Image classification data set "dataset" (ussamasaeed/Chest_X_Ray_Disease_Classification on GitHub). Class labels (7): cardiomegaly, effusion, infiltrate, mass, nodule, pneumonia, pneumothorax.

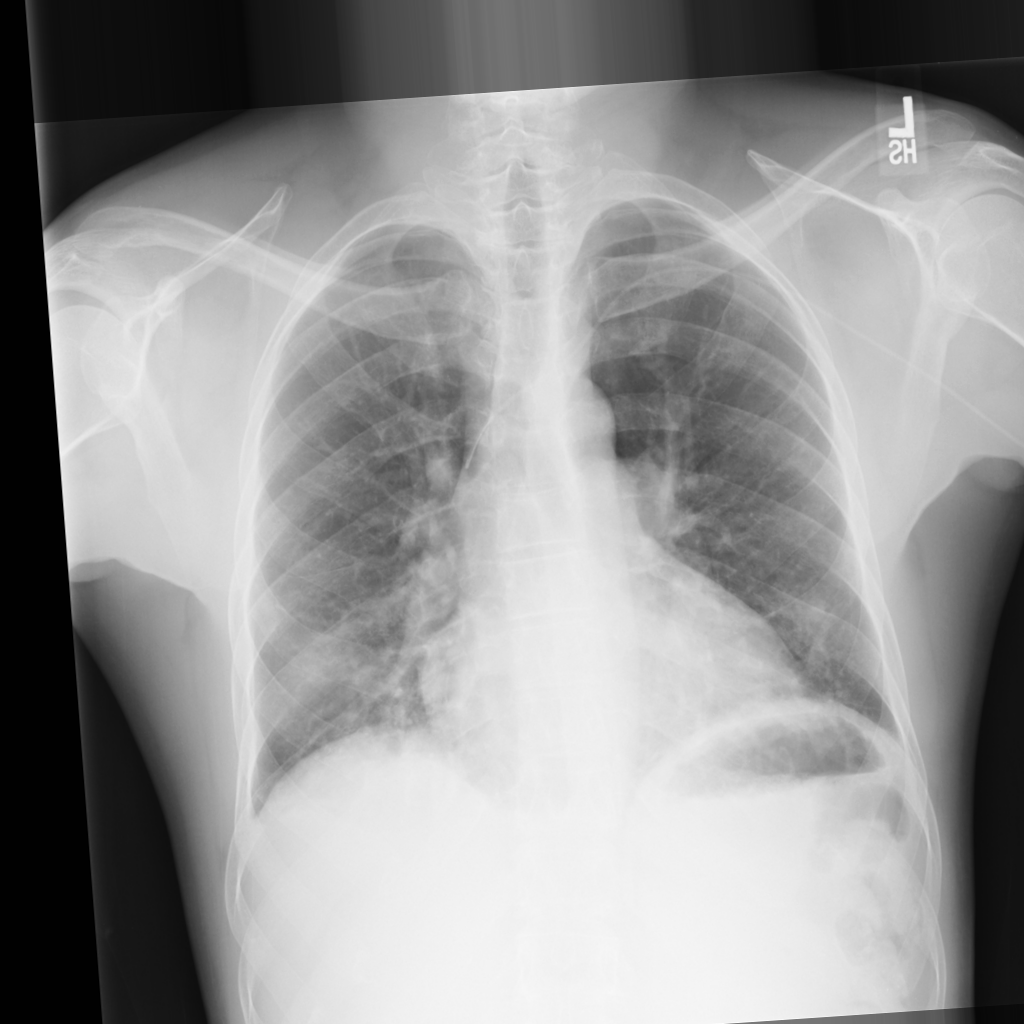
Label: mass

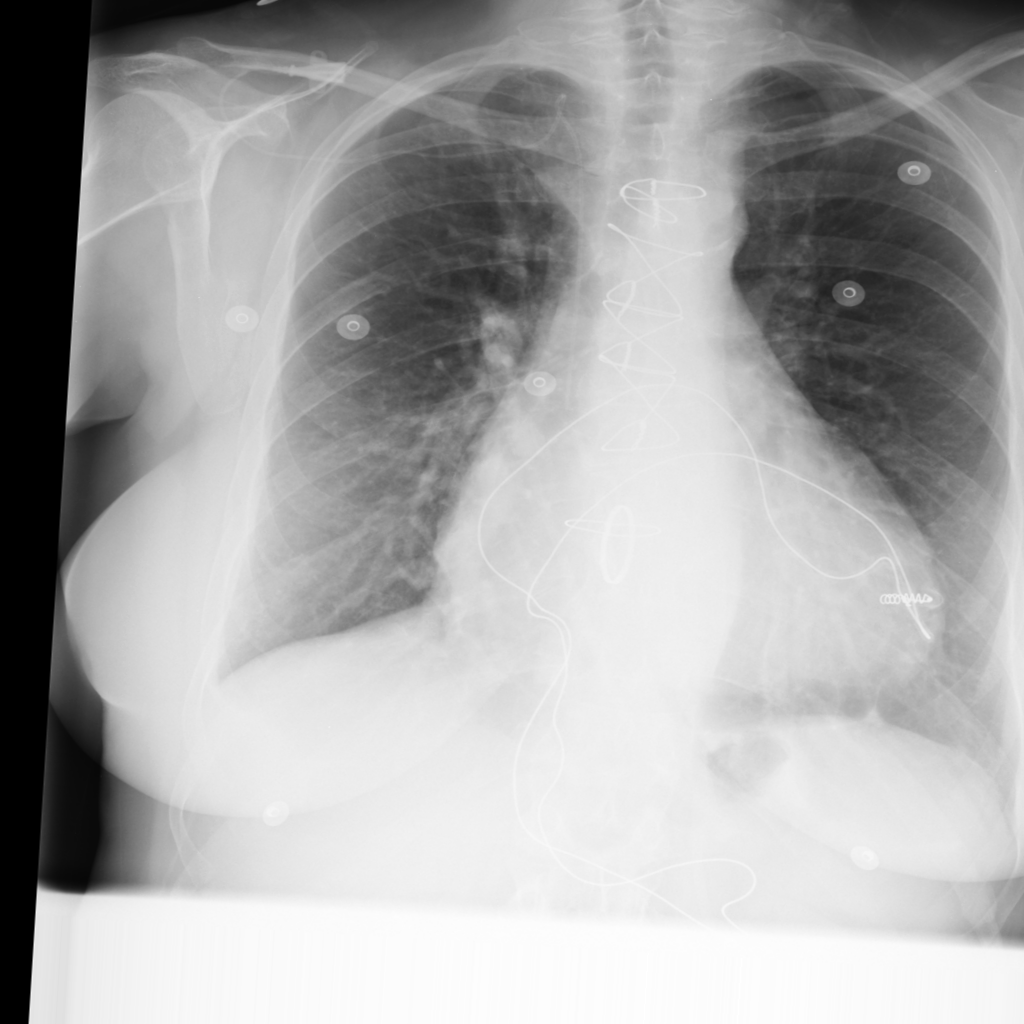
Label: cardiomegaly

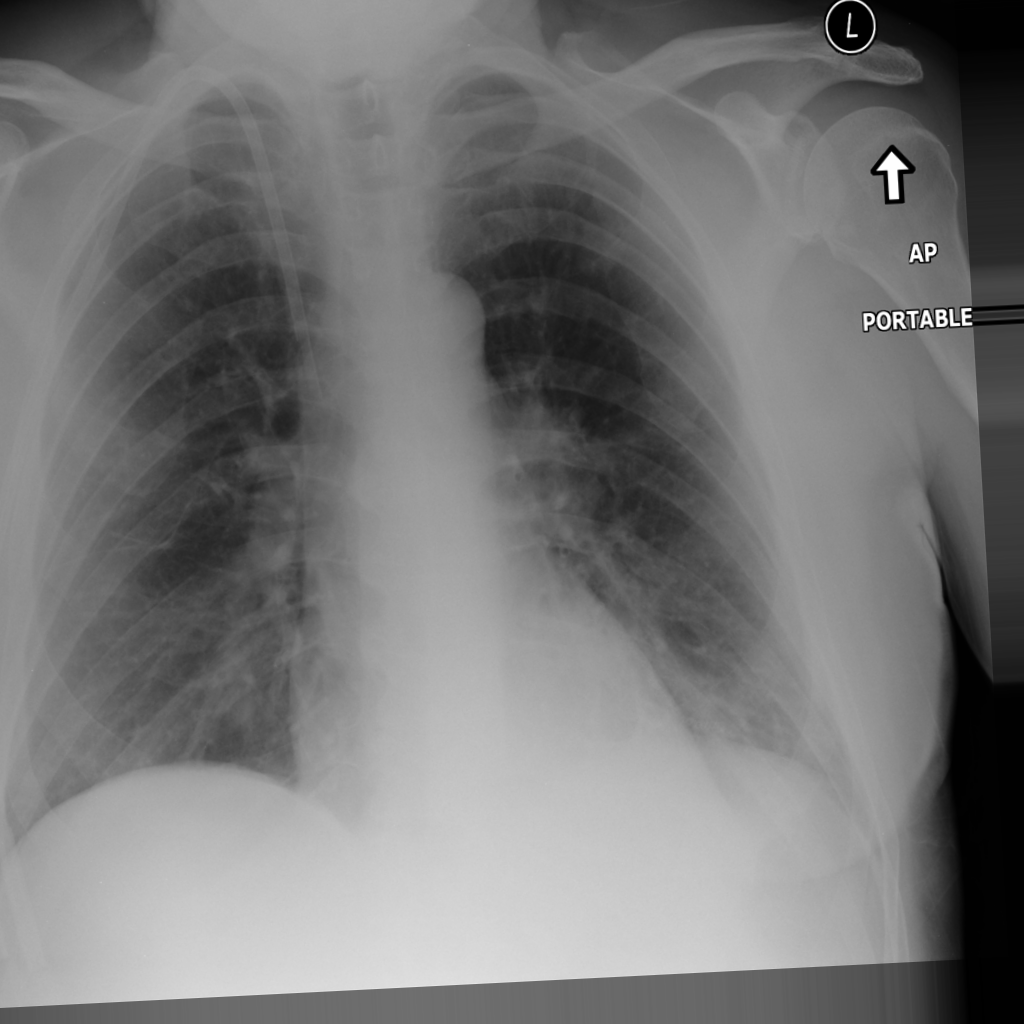
Label: infiltrate

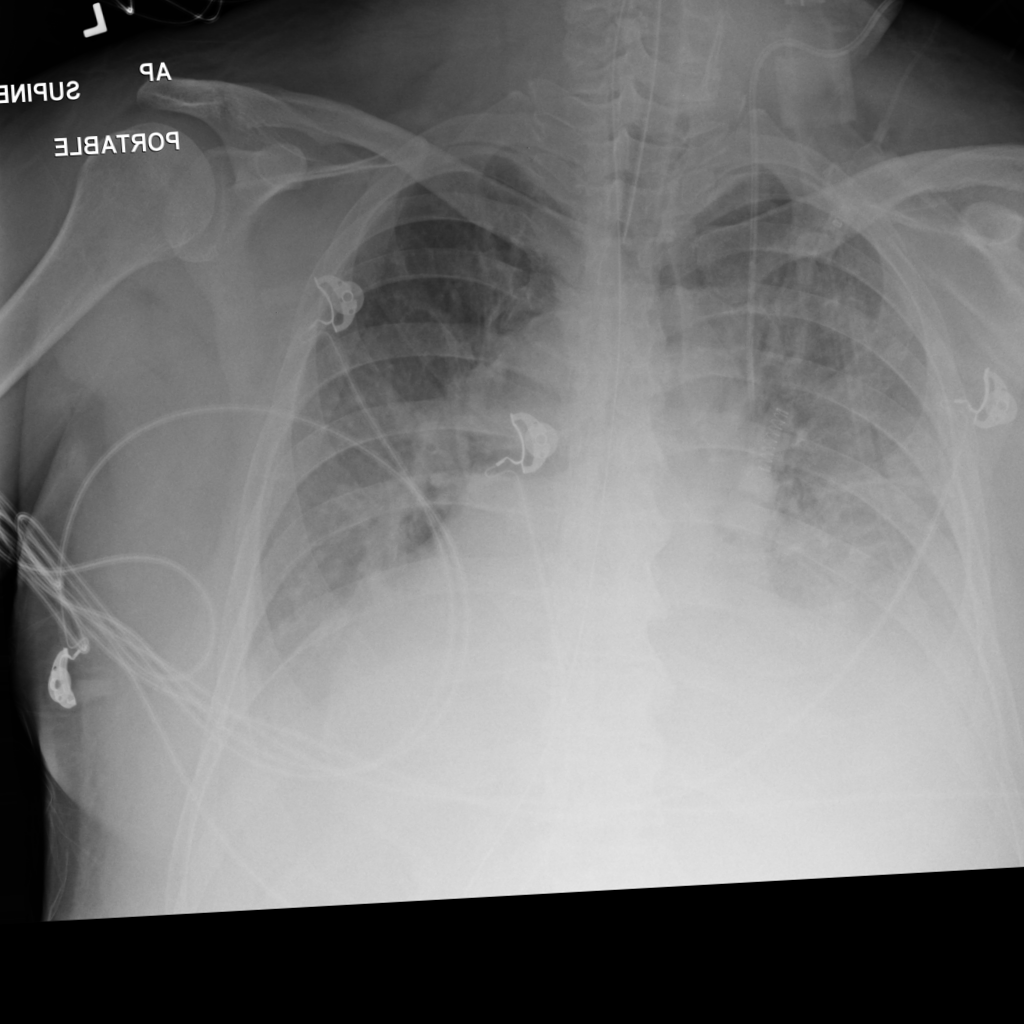
Label: effusion

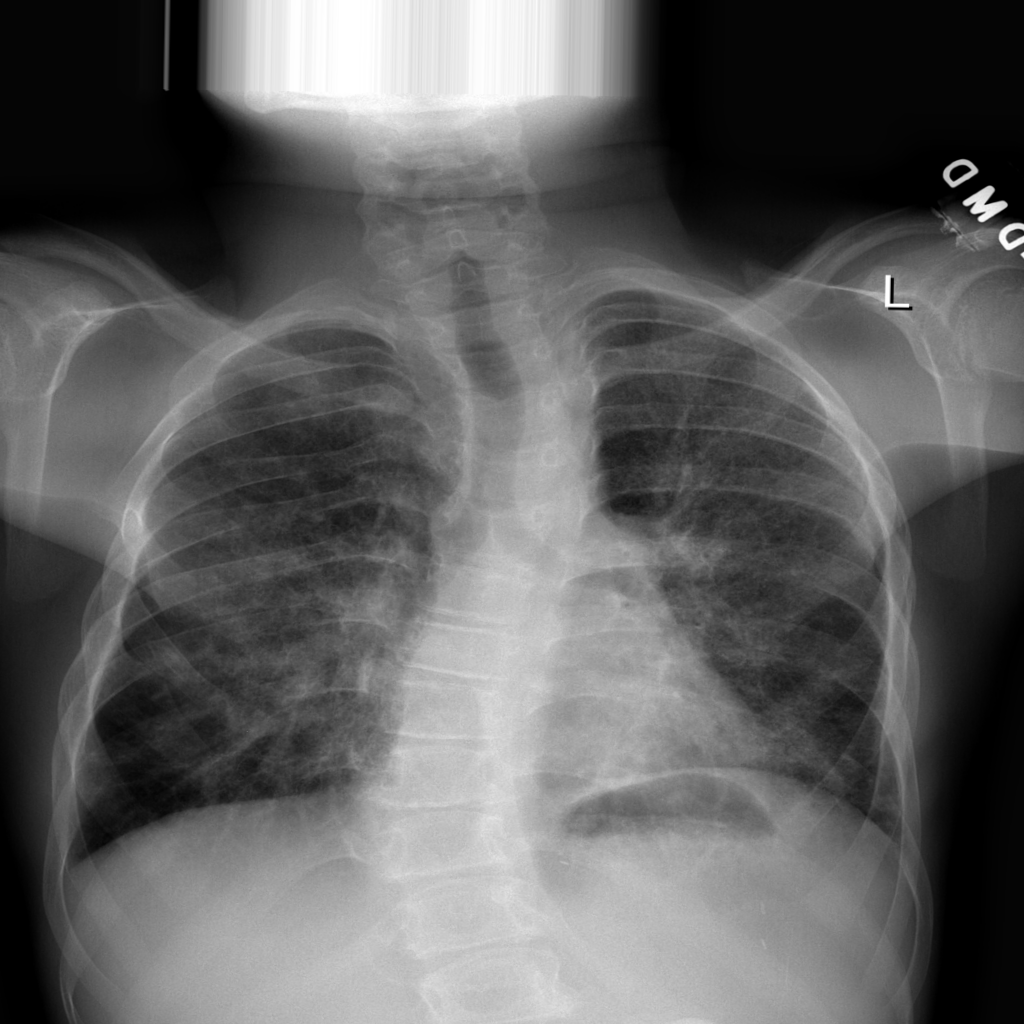
Label: pneumonia

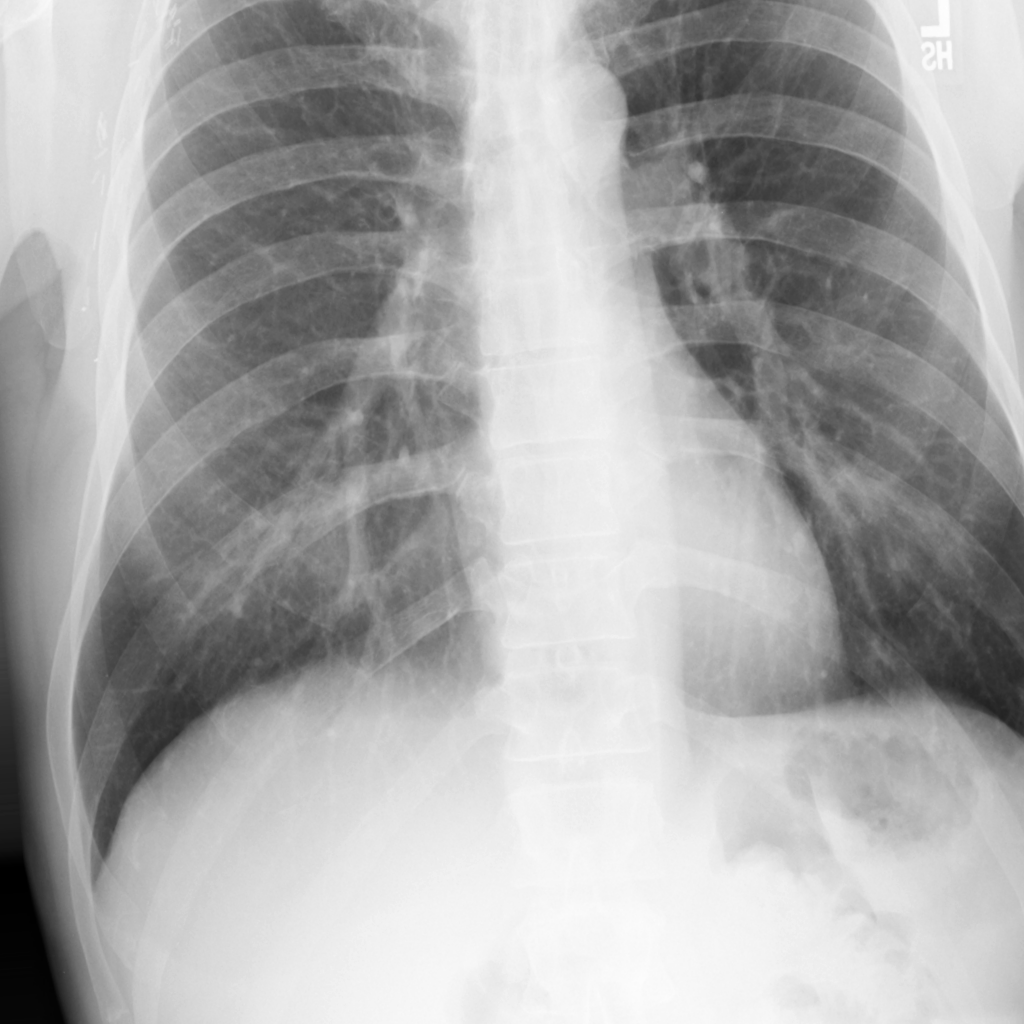
Label: nodule
